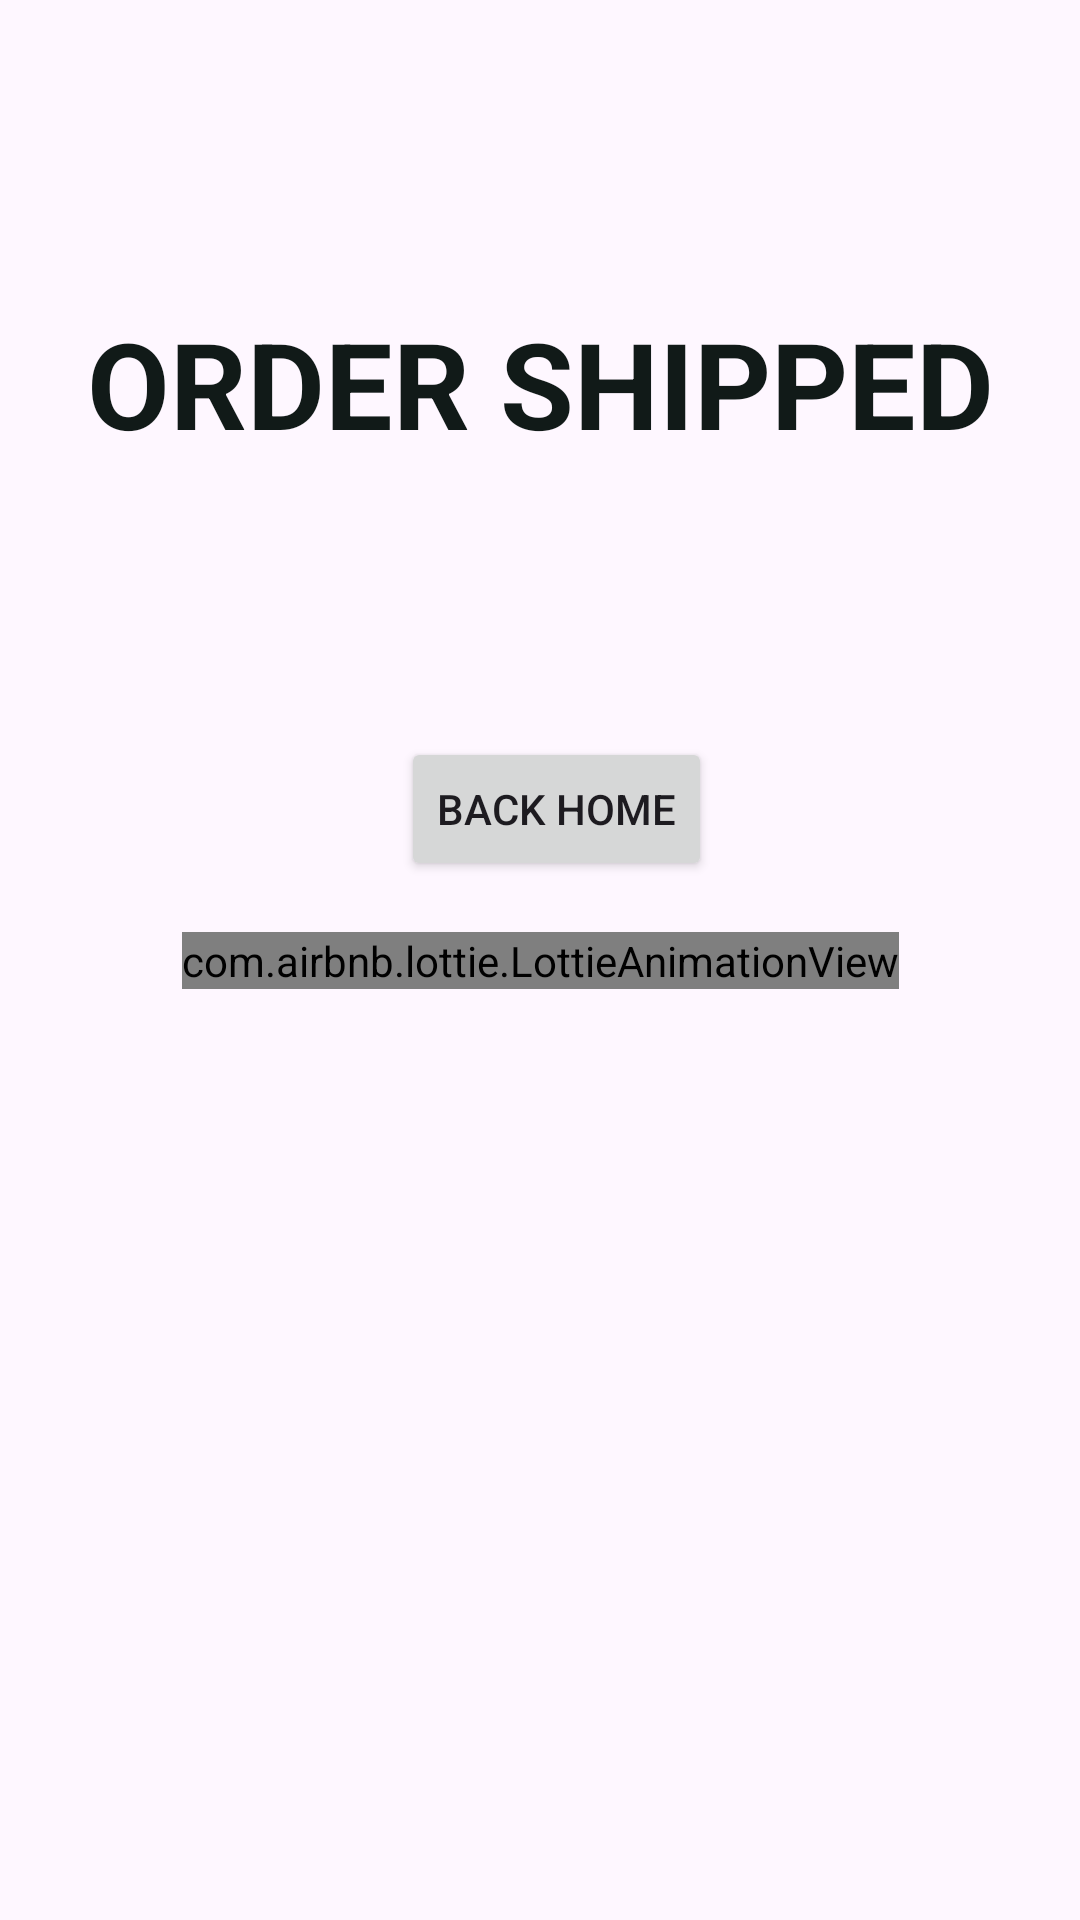

This screen was rendered from an Android layout file. Write that file and the resources it references.
<!-- AndroidManifest.xml: application theme Theme.BookStore -->
<!-- res/layout/fragment_success.xml -->
<?xml version="1.0" encoding="utf-8"?>
<androidx.constraintlayout.widget.ConstraintLayout xmlns:android="http://schemas.android.com/apk/res/android"
    xmlns:app="http://schemas.android.com/apk/res-auto"
    xmlns:tools="http://schemas.android.com/tools"
    android:layout_width="match_parent"
    android:layout_height="match_parent"
    tools:context=".ui.success.SuccessFragment">

    <TextView
        android:id="@+id/textView"
        android:layout_width="wrap_content"
        android:layout_height="wrap_content"
        android:layout_marginTop="101dp"
        android:text="ORDER SHIPPED"
        android:textColor="@color/dark"
        android:textSize="40sp"
        android:textStyle="bold"
        app:layout_constraintEnd_toEndOf="parent"
        app:layout_constraintHorizontal_bias="0.5"
        app:layout_constraintStart_toStartOf="parent"
        app:layout_constraintTop_toTopOf="parent" />

    <com.airbnb.lottie.LottieAnimationView
        android:id="@+id/animationView"
        android:layout_width="wrap_content"
        android:layout_height="wrap_content"
        app:layout_constraintBottom_toBottomOf="parent"
        app:layout_constraintDimensionRatio="1:1"
        app:layout_constraintEnd_toEndOf="parent"
        app:layout_constraintStart_toStartOf="parent"
        app:layout_constraintTop_toTopOf="parent"
        app:layout_constraintWidth_percent="8.5"
        app:lottie_autoPlay="true"
        app:lottie_loop="true"
        app:lottie_rawRes="@raw/success" />

    <Button
        android:id="@+id/btn_backhome"
        android:layout_width="wrap_content"
        android:layout_height="wrap_content"
        android:text="BACK HOME"
        app:cornerRadius="0dp"
        app:layout_constraintBottom_toBottomOf="@+id/animationView"
        app:layout_constraintEnd_toEndOf="parent"
        app:layout_constraintHorizontal_bias="0.521"
        app:layout_constraintStart_toStartOf="parent"
        app:layout_constraintTop_toTopOf="parent"
        app:layout_constraintVertical_bias="0.872" />
</androidx.constraintlayout.widget.ConstraintLayout>
<!-- resources referenced by this layout -->
<resources>
  <color name="dark">#111a18</color>
  <style name="Theme.BookStore" parent="Base.Theme.BookStore">
          <item name="colorPrimary">@color/dark</item>
      </style>
  <style name="Base.Theme.BookStore" parent="Theme.Material3.DayNight.NoActionBar">
          
          
      </style>
</resources>
